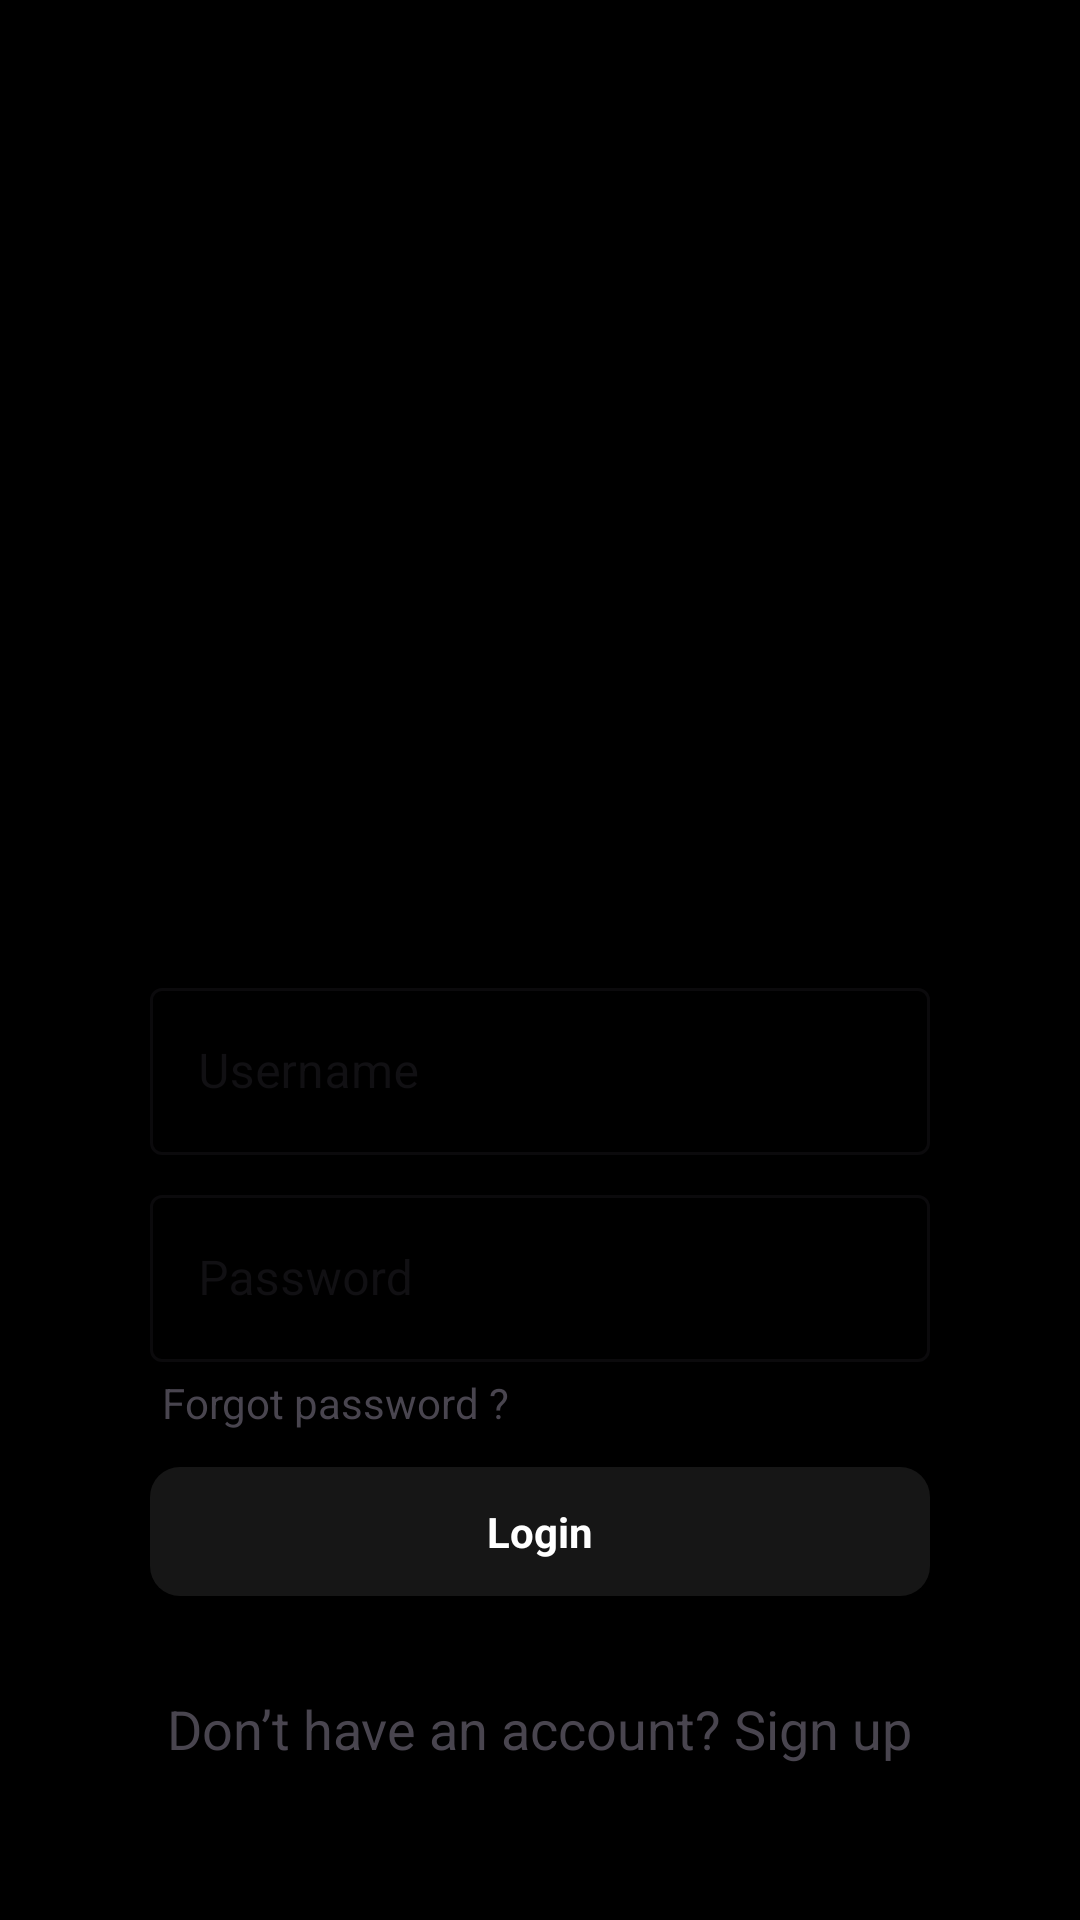

Produce the Android XML layout that renders to this screen, including the resource entries it uses.
<!-- AndroidManifest.xml: application theme Theme.BankSystem -->
<!-- res/layout/activity_login.xml -->
<?xml version="1.0" encoding="utf-8"?>
<androidx.constraintlayout.widget.ConstraintLayout xmlns:android="http://schemas.android.com/apk/res/android"
    xmlns:app="http://schemas.android.com/apk/res-auto"
    xmlns:tools="http://schemas.android.com/tools"
    android:layout_width="match_parent"
    android:layout_height="match_parent"
    tools:context=".ui.Login.LoginActivity"
    android:background="@color/black"
    android:padding="18dp">


    <LinearLayout
        android:layout_width="match_parent"
        android:layout_height="350dp"
        android:background="@drawable/shape_rounded_rectangle"
        android:orientation="vertical"
        app:layout_constraintBottom_toBottomOf="parent"
        app:layout_constraintEnd_toEndOf="parent"
        app:layout_constraintStart_toStartOf="parent"
        tools:context=".ui.MainActivity"
        tools:ignore="HardcodedText,MissingConstraints">


        <com.google.android.material.textfield.TextInputLayout
            android:id="@+id/filledTextField_username"
            style="@style/Widget.MaterialComponents.TextInputLayout.OutlinedBox"
            android:layout_width="match_parent"
            android:layout_height="wrap_content"
            android:layout_marginHorizontal="32dp"
            android:layout_marginTop="52dp"
            android:hint="@string/username">

            <com.google.android.material.textfield.TextInputEditText
                android:id="@+id/et_username_login"
                android:layout_width="match_parent"
                android:layout_height="wrap_content"
                android:inputType="text"/>
        </com.google.android.material.textfield.TextInputLayout>


        <com.google.android.material.textfield.TextInputLayout
            android:id="@+id/filledTextField_password"

            style="@style/Widget.MaterialComponents.TextInputLayout.OutlinedBox"

            android:layout_width="match_parent"
            android:layout_height="wrap_content"
            android:layout_marginHorizontal="32dp"
            android:layout_marginTop="8dp"
            android:hint="@string/password">

            
            <com.google.android.material.textfield.TextInputEditText
                android:id="@+id/et_password_login"
                android:layout_width="match_parent"
                android:layout_height="wrap_content"
                android:inputType="textPassword"/>

            <TextView
                android:id="@+id/tv_forget_password"
                android:layout_width="wrap_content"
                android:layout_height="wrap_content"
                android:layout_margin="4dp"
                android:layout_alignBaseline="@+id/Edittext"
                android:layout_alignBottom="@+id/Edittext"
                android:layout_alignParentEnd="true"
                android:text="Forgot password ?"
                android:clickable="true"/>

        </com.google.android.material.textfield.TextInputLayout>

        <androidx.appcompat.widget.AppCompatButton
            android:id="@+id/login_button"
            android:layout_width="match_parent"
            android:layout_height="wrap_content"
            android:layout_marginStart="32dp"
            android:layout_marginTop="8dp"
            android:layout_marginEnd="32dp"
            style="@style/SecondaryButtonStyle"
            android:text="Login"

            />

        <TextView
            android:id="@+id/tv_signup"
            android:layout_width="wrap_content"
            android:layout_height="wrap_content"
            android:layout_gravity="center"
            android:layout_marginTop="32dp"
            android:text="@string/login_view_sign_up"
            android:textSize="18sp" />


    </LinearLayout>

</androidx.constraintlayout.widget.ConstraintLayout>
<!-- resources referenced by this layout -->
<resources>
  <color name="black">#000000</color>
  <string name="login_view_sign_up">Don’t have an account? Sign up</string>
  <string name="password">Password</string>
  <string name="username">Username</string>
  <style name="SecondaryButtonStyle" parent="android:style/Widget.Button">
          <item name="android:background">@drawable/black_button_shape</item>
          <item name="android:textColor">@color/white</item>
          <item name="android:textStyle">bold</item>
  
          <item name="android:paddingStart">12dp</item>
          <item name="android:paddingEnd">12dp</item>
          <item name="android:paddingTop">12dp</item>
          <item name="android:paddingBottom">12dp</item>
  
      </style>
  <style name="Theme.BankSystem" parent="Base.Theme.BankSystem" />
  <!-- drawable black_button_shape (drawable) -->
  <?xml version="1.0" encoding="utf-8"?>
  
  <shape
      xmlns:android="http://schemas.android.com/apk/res/android"
      android:shape="rectangle" >
  
      <corners
          android:radius="10dp"/>
      <solid
          android:color="@color/text"/>
  </shape>
  <color name="white">#FFFFFF</color>
  <style name="Base.Theme.BankSystem" parent="Theme.Material3.DayNight.NoActionBar">
  
          
          <item name="colorPrimary">@color/primary</item>
          <item name="colorSecondary">@color/secondary</item>
  
          <item name="android:buttonStyle">@style/PrimaryButtonStyle</item>
  
      </style>
  <color name="text">#161616</color>
  <color name="primary">#F3CA20</color>
  <color name="secondary">#666666</color>
  <style name="PrimaryButtonStyle" parent="android:style/Widget.Button">
          <item name="android:background">@drawable/primary_button_shape</item>
          <item name="android:textColor">@color/white</item>
          <item name="android:textStyle">bold</item>
  
          <item name="android:paddingStart">12dp</item>
          <item name="android:paddingEnd">12dp</item>
          <item name="android:paddingTop">12dp</item>
          <item name="android:paddingBottom">12dp</item>
  
      </style>
  <!-- drawable primary_button_shape (drawable) -->
  <?xml version="1.0" encoding="utf-8"?>
  
  <shape
      xmlns:android="http://schemas.android.com/apk/res/android"
      android:shape="rectangle" >
  
      <corners
          android:radius="10dp"/>
      <solid
          android:color="@color/primary"/>
  </shape>
</resources>
